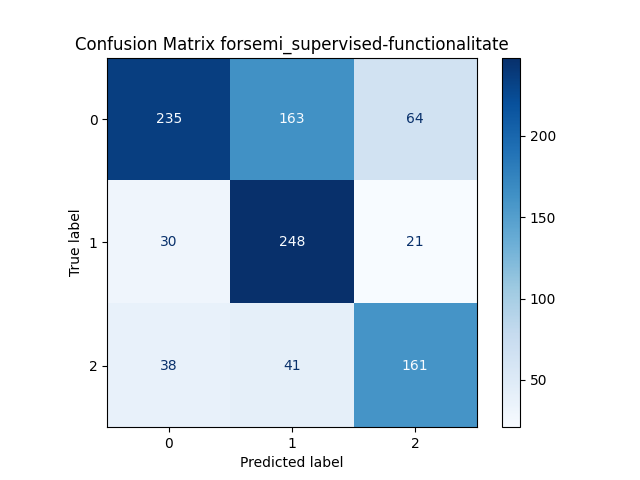

The table this chart was drawn from, first rows:
, Predicted 0, Predicted 1, Predicted 2
Actual 0, 235, 163, 64
Actual 1, 30, 248, 21
Actual 2, 38, 41, 161
